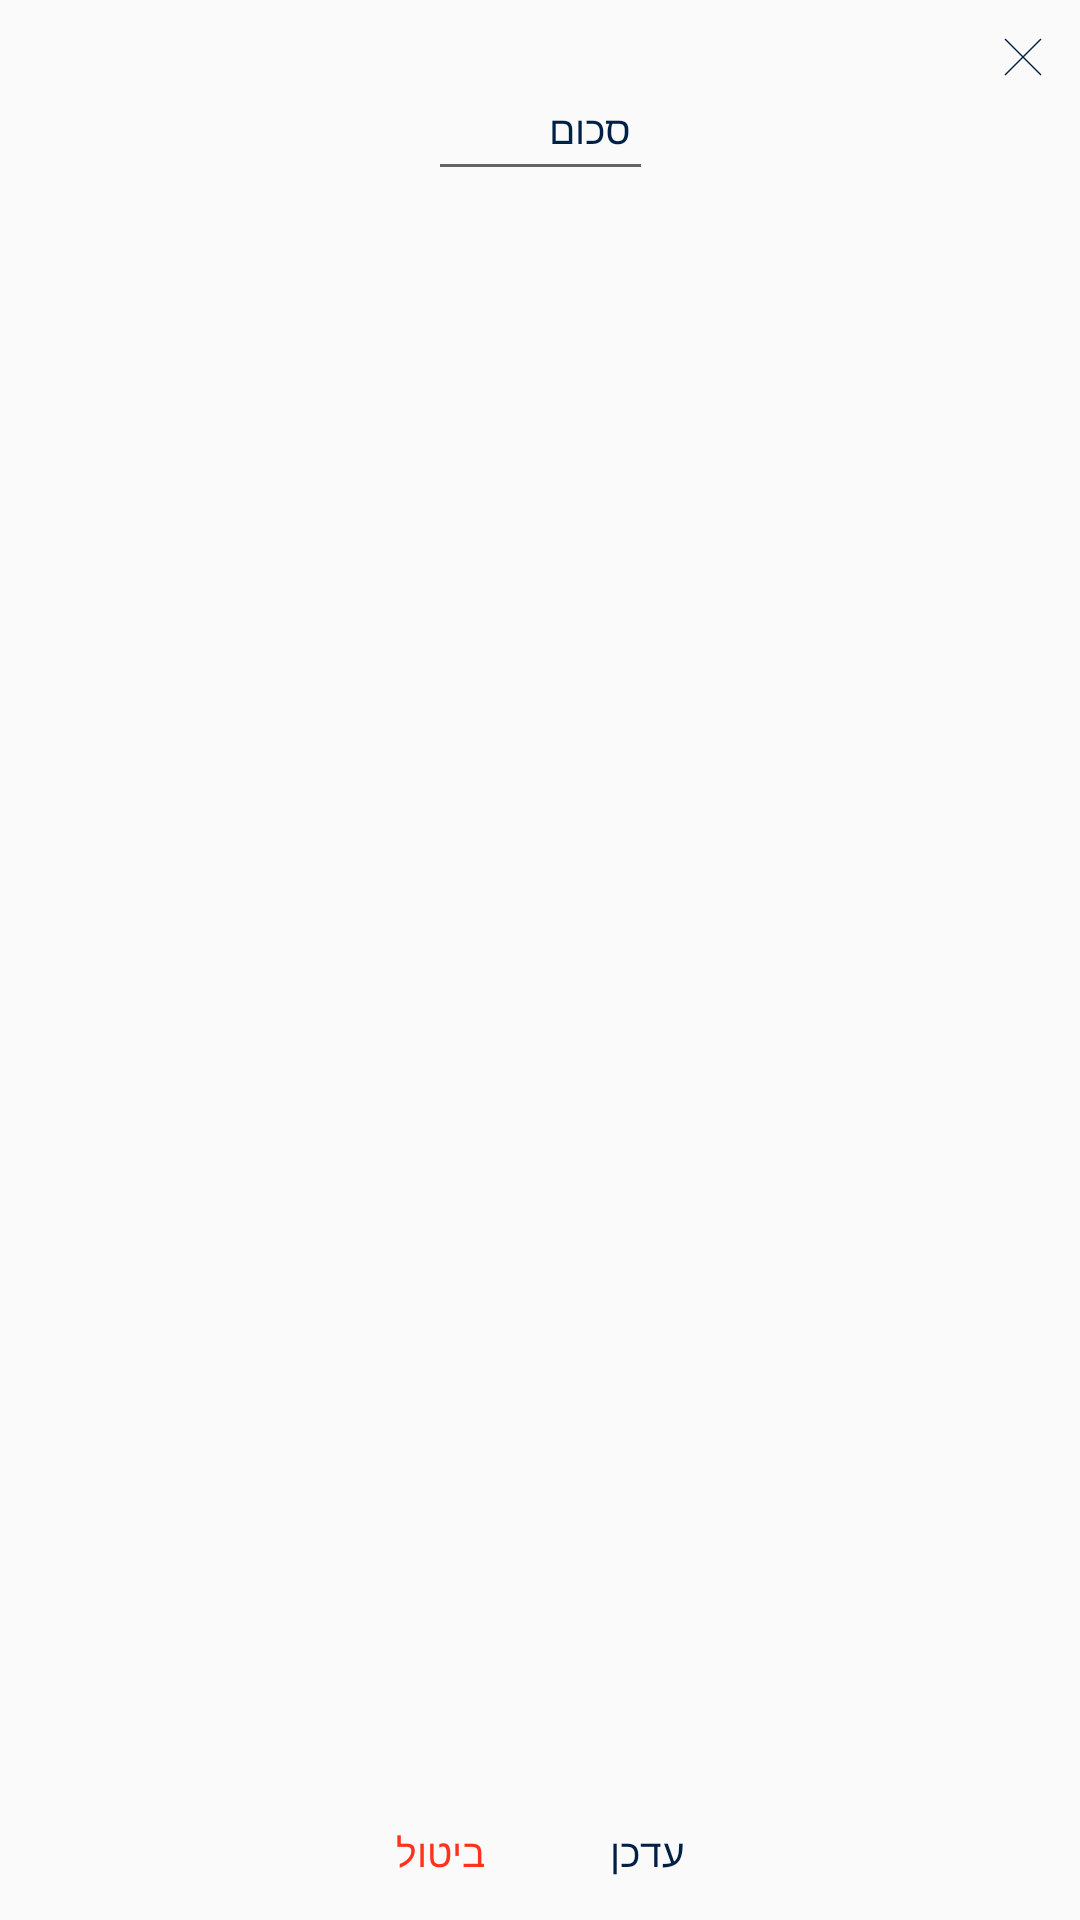

Produce the Android XML layout that renders to this screen, including the resource entries it uses.
<!-- AndroidManifest.xml: application theme Theme.AppCompat.Light.NoActionBar -->
<!-- res/layout/cost_way_of_paying_pop_up_window.xml -->
<?xml version="1.0" encoding="utf-8"?>
<androidx.constraintlayout.widget.ConstraintLayout
    xmlns:android="http://schemas.android.com/apk/res/android"
    xmlns:app="http://schemas.android.com/apk/res-auto"
    android:layout_width="186dp"
    android:layout_height="125dp"
    android:background="@drawable/background_delete_pop_up"
    android:layout_gravity="center">


    <ImageButton
        android:id="@+id/close_window_image_btn_cost_way_of_paying_pop_up_window"
        android:layout_width="wrap_content"
        android:layout_height="wrap_content"
        android:background="@drawable/ic_icon_close"
        app:layout_constraintEnd_toEndOf="parent"
        app:layout_constraintTop_toTopOf="parent"
        android:layout_marginRight="12dp"
        android:layout_marginTop="12dp"/>


    <EditText
        android:id="@+id/cost_edit_text_cost_way_of_paying_pop_up_window"
        android:layout_width="75dp"
        android:layout_height="wrap_content"
        app:layout_constraintEnd_toEndOf="parent"
        app:layout_constraintStart_toStartOf="parent"
        app:layout_constraintTop_toTopOf="parent"
        android:layout_marginTop="24dp"
        android:hint=" סכום"
        android:textSize="13sp"
        android:paddingBottom="12dp"
        android:inputType="number"
        android:fontFamily="@font/assistant_regular"
        android:textColorHint="@color/custom_blue"/>


    <LinearLayout
        android:layout_width="match_parent"
        android:layout_height="wrap_content"
        android:layout_marginBottom="14dp"
        android:gravity="center"
        android:layoutDirection="rtl"
        android:orientation="horizontal"
        app:layout_constraintBottom_toBottomOf="parent">


        <TextView
            android:id="@+id/edit_text_view_cost_way_of_paying_pop_up_window"
            android:layout_width="wrap_content"
            android:layout_height="wrap_content"
            android:fontFamily="@font/assistant_light"
            android:text="עדכן"
            android:textColor="@color/custom_blue"
            android:textSize="13sp" />


        <TextView
            android:id="@+id/cancel_text_view_cost_way_of_paying_pop_up_window"
            android:layout_width="wrap_content"
            android:layout_height="wrap_content"
            android:layout_marginRight="42dp"
            android:fontFamily="@font/assistant_regular"
            android:text="ביטול"
            android:textColor="@color/custom_red"
            android:textSize="13sp" />


    </LinearLayout>




</androidx.constraintlayout.widget.ConstraintLayout>
<!-- resources referenced by this layout -->
<resources>
  <color name="custom_blue">#002144</color>
  <color name="custom_red">#ff321e</color>
  <!-- drawable ic_icon_close (drawable) -->
  <vector xmlns:android="http://schemas.android.com/apk/res/android"
      android:width="14dp"
      android:height="14dp"
      android:viewportWidth="14"
      android:viewportHeight="14">
    <path
        android:pathData="M1,1L13,13"
        android:strokeWidth=".5"
        android:fillColor="#00000000"
        android:strokeColor="#002144"
        android:fillType="evenOdd"/>
    <path
        android:pathData="M1,13L13,1"
        android:strokeWidth=".5"
        android:fillColor="#00000000"
        android:strokeColor="#002144"
        android:fillType="evenOdd"/>
  </vector>
</resources>
